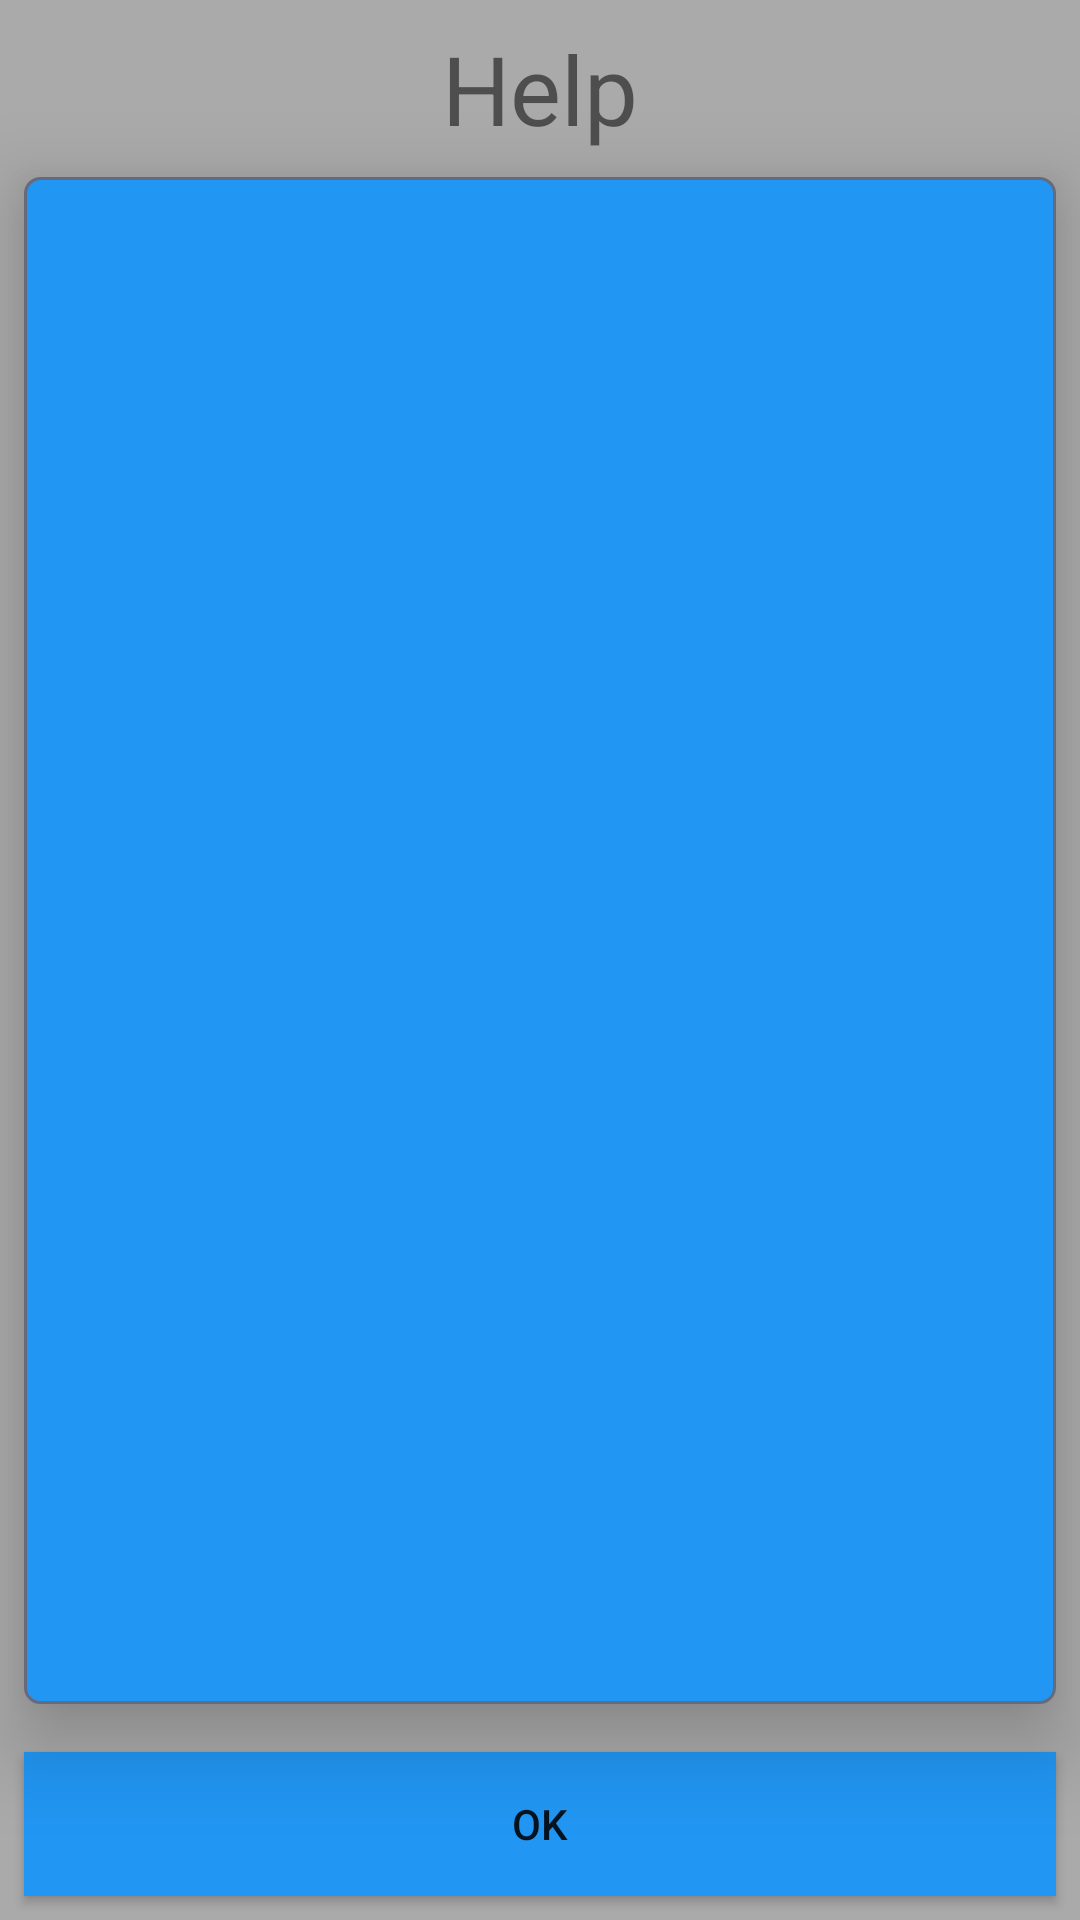

Reconstruct the res/layout file that produces this screen, plus the resources it refers to.
<!-- AndroidManifest.xml: application theme AppTheme.NoActionBar -->
<!-- res/layout/activity_help.xml -->
<?xml version="1.0" encoding="utf-8"?>
<LinearLayout xmlns:android="http://schemas.android.com/apk/res/android"
    xmlns:app="http://schemas.android.com/apk/res-auto"
    xmlns:tools="http://schemas.android.com/tools"
    android:layout_width="match_parent"
    android:layout_height="match_parent"
    android:background="@android:color/darker_gray"
    android:orientation="vertical"
    tools:context="com.djinons.schoolschedule.activitys.HelpActivity">

    <TextView
        android:id="@+id/textView"
        android:layout_width="match_parent"
        android:layout_height="wrap_content"
        android:gravity="center_horizontal"
        android:paddingTop="8dp"
        android:text="@string/help_text"
        android:textSize="32sp" />

    <TextView
        android:id="@+id/help_content"
        android:layout_width="match_parent"
        android:layout_height="match_parent"
        android:layout_margin="8dp"
        android:layout_weight="1"
        android:background="@drawable/border"
        android:elevation="16dp"
        android:textSize="18sp" />

    <Button
        android:id="@+id/okbutton"
        android:layout_width="match_parent"
        android:layout_height="wrap_content"
        android:layout_gravity="bottom"
        android:layout_margin="8dp"
        android:background="@color/colorPrimary"
        android:elevation="16dp"
        android:gravity="center_vertical|center_horizontal"
        android:padding="8dp"
        android:text="@android:string/ok" />

</LinearLayout>
<!-- resources referenced by this layout -->
<resources>
  <color name="colorPrimary">#2196f3</color>
  <!-- drawable border (drawable) -->
  <?xml version="1.0" encoding="utf-8"?>
  <shape xmlns:android="http://schemas.android.com/apk/res/android"
      android:shape="rectangle">
  
      <corners android:radius="5dp" />
  
      <solid android:color="@color/colorPrimary" />
      <padding
          android:bottom="0dp"
          android:left="0dp"
          android:right="0dp"
          android:top="0dp" />
  
      <stroke
          android:width="1dp"
          android:color="#676a7c" />
  </shape>
  <string name="help_text">Help</string>
  <style name="AppTheme.NoActionBar">
          <item name="windowActionBar">false</item>
          <item name="windowNoTitle">true</item>
      </style>
</resources>
